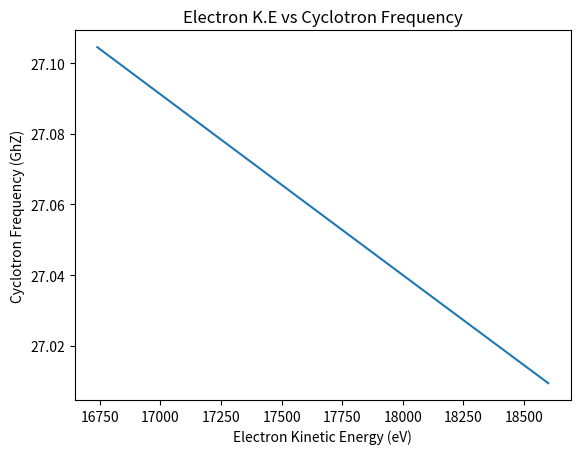
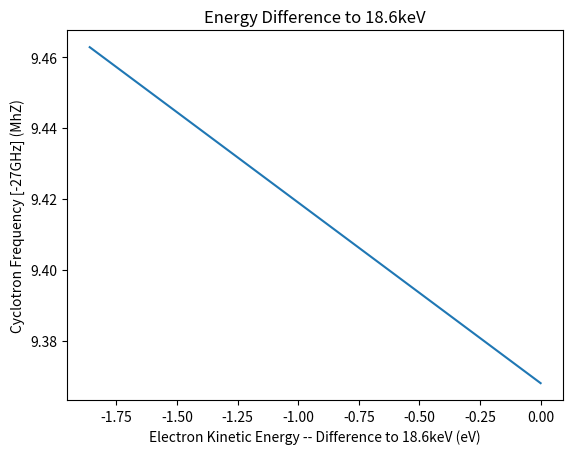
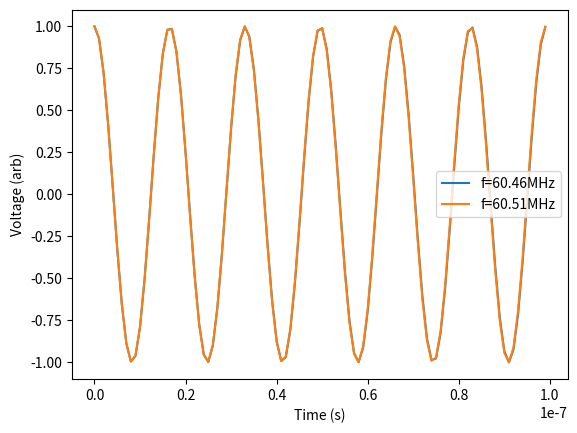
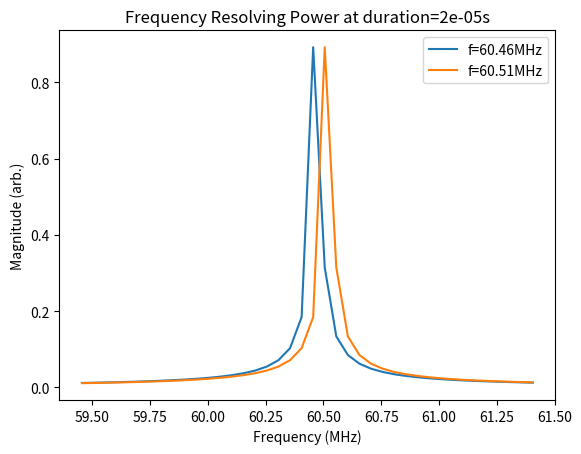

The matplotlib source for these figures, in order:
# ---
# jupyter:
#   jupytext:
#     text_representation:
#       extension: .py
#       format_name: light
#       format_version: '1.5'
#       jupytext_version: 1.7.1
#   kernelspec:
#     display_name: Python 3
#     language: python
#     name: python3
# ---

# # Back of the envelope frequency resolution
#
# ### Cyclotron radiation
# The angular cyclotron frequency, $\Omega_c$, of ana lectron with kinetic energy $T$ and mass $m_{e}$ in a magnetic field $B$ is
# $$ \Omega_{C} = \frac{eB}{\gamma m_e}=\frac{eB}{m_e + T/c^2} $$
# The cyclotron frequency $f_c$ is related to the angular cyclotron frequency in the usual fashion.
# $$ f_c = \frac{\Omega_c}{2 \pi} $$
#

# Import some standard python analysis and plotting packages
import numpy as np
import scipy.constants
import matplotlib.pyplot as plt
import matplotlib
matplotlib.rcParams['figure.dpi']=300 # highres display

# Define the kinetic energy at the tritium end point
T_end=18.6*1000*scipy.constants.e  #18.6keV in J
B=1 # 1 T

print(T_end)


def getCyclotronFreq(B,T):
    """Function to return the cyclotron frequency emitted by an electron with kinetic energy T 
    in a magentic field B

    Args:
        B: The magentic field in Tesla
        T: The kinetic energy in Joules
        
    Returns:
        The cylotron frequency, f_c, in Hz.

    """
    return ((scipy.constants.e*B)/(scipy.constants.m_e + T/(scipy.constants.c**2)))/(2*np.pi)


# Plot the cyclotron frequency near the end point
fig,ax = plt.subplots() 
tArray = np.linspace(0.9*T_end,T_end,100)  # 100 points from 0.9 *T_end to T_end in an numpy array
omegaArray= getCyclotronFreq(B,tArray) # Evaluate the cyclotron frequency for these energies
ax.plot(tArray/scipy.constants.e,omegaArray/1e9)  #Conversion to eV and GHz
ax.set_xlabel("Electron Kinetic Energy (eV)")
ax.set_ylabel("Cyclotron Frequency (GhZ)")
ax.set_title("Electron K.E vs Cyclotron Frequency")

# #### Zooming right into the end point

fig,ax = plt.subplots()
tArray = np.linspace(0.9999*T_end,T_end,100)
omegaArray= getCyclotronFreq(B,tArray)
ax.plot((tArray/scipy.constants.e)-18.6e3,(omegaArray-27.0e9)/1e6)  #Conversion to eV and GHz
ax.set_xlabel("Electron Kinetic Energy -- Difference to 18.6keV (eV)")
ax.set_ylabel("Cyclotron Frequency [-27GHz] (MhZ)")
ax.set_title("Energy Difference to 18.6keV")
#_ = plt.xticks(rotation=60)


# From this plot we see that the cyclotron frequency changes by $\Delta f \approx50$kHz per electron volt of kinetic energy. So we should keep that in mind for our goal frequency resolution.
#
# The time scale associated with resolving that frequency difference is:
# $$ T_{resolve} \approx \frac{1}{\Delta f} = 20 \mu\text{s}$$

# ## How long do we need to record a signal for to get energy resolution XXX?
#
# There are a few paramters that might effect our energy resolution from a first principles perspective. Let's make our world simple and suppose we are just trying to record the frequency of a 27GHz sine wave.
#
# Rather than investing in a 100Ghz digitiser (which doesn't exist as far as I know) we instead have to shift the frequency to a lower level.
#
# ### Aside: Mixer Theory
#
# Suppose we have an RF signal which is at a fixed frequency, $\omega_0$:
# $$ v_{RF} = A(t) \cos \left( \omega_0 t + \phi(t) \right) $$
#
# We are going to mix with a local oscillator with frequency, $\omega_{LO}$
# $$v_{LO} = A_{LO} \cos \left( \omega_{LO} t \right) $$
#
# If we mix these together we get
# $$v_{out} = v_{RF} \times v_{LO} $$
# $$ v_{out} = A(t)A_{LO} \cos \left( \omega_0 t + \phi(t) \right) \cos \left( \omega_{LO} t \right) $$
#
# Now remember
# $$ \cos(A+B) = \cos A \cos B - \sin A \sin B $$
# so
# $$ \cos A \cos B = \frac{1}{2} \left[ \cos(A+B) + \cos (A-B) \right] $$
#
# Therefore
# $$  v_{out} = \frac{A(t)A_{LO}}{2} \left[ \cos \left( \omega_0 t + \phi(t) + \omega_{LO} t \right) + \cos \left( \omega_0 t + \phi(t) - \omega_{LO} t \right) \right] $$
# $$ v_{out} = \frac{A(t)A_{LO}}{2} \left[ \cos \left( (\omega_0 +\omega_{LO}) t + \phi(t)\right) + \cos \left( (\omega_0 -\omega_{LO}) t + \phi(t)\right) \right] $$
#
# The signal is mixed to $f_{LO}+f_{RF}$ and $f_{LO}-f_{RF}$. Now we have to be careful about which local oscillator frequency we choose and realise that $f_{RF}=f_{LO} \pm f_{IF}$ and $f_{IM}=f_{LO} \mp f_{IF}$ both end up at $f_{IF}$ 
#
# Just for the sake of argument lets pick our mixing frequency to be 26.5GHz and lets operate our system with a low pass filter that gets rid of the high-frequency band of the mixer.
#
# So our mixed signal will be
# $$ v_{out} = \frac{A(t)A_{LO}}{2}  \cos \left( (\omega_0 -\omega_{LO}) t + \phi(t)\right) $$

# ## Best case scenario $A(t)=A$ and $\phi(t)=\phi$ 
# The best case scenario is the one where the amplitude and phase are constant so then we can investigate how does our frequency resolution depend on observation time.
#
# The only other variable is the sampling rate.
#
# So we will look at $f_{centre}=60.46$MHz and a frequency change of $\Delta f=50kHz$. The conclusion will be that (for sampling rates above Nyquist (of the centre frequency) our frequency resolving resolution does not depend on sampling rates. It only depends on the resolving time. 

# +
def getV(t,w,A,phi):
    """Function to return a simple cosine 

    Args:
        t: The array of times
        w: The angular frequency
        A: The amplitude
        phi: The phase at t=0
 
     Returns:
        The cosine values as an array

    """
    return A*np.cos((w*t)+phi)

#Define the centre frequency and deltaf we need to measure
centref=60.46e6
deltaf=50e3
t_res=1./deltaf  #Our resolving time
dt=1e-9 #Our time between samples (1./sampling rate)

duration=t_res*1  #The time we will take as signal duration
#If duration >= t_res we can resolve deltaf, otherwise we can not

N=int(duration/dt)
w=2*np.pi*(centref) #60.46 MHz
w2=2*np.pi*(centref+deltaf) #60.51 MHz
A=1 #for simplicity
phi=0 # for simplicity
sr=1./dt

print("Sampling rate:",sr,"Hz")
print("Time between samples:",dt,"s")
print("Number of samples:",N)
print("Signal duration",duration,"s")


t=np.linspace(0,dt*N,N)
v=getV(t,w,A,phi)
v2=getV(t,w2,A,phi)

fig,ax = plt.subplots()
ax.plot(t[0:100],v[0:100],label="f="+str(w/(2*np.pi)/1e6)+"MHz")
ax.plot(t[0:100],v2[0:100],label="f="+str(w2/(2*np.pi)/1e6)+"MHz")
ax.set_xlabel("Time (s)")
ax.set_ylabel("Voltage (arb)")
ax.legend()


# +
def convertToMag(yf):
    """Function to convert the result of an fft to magnitude

    Args:
        yf: The array of complex numbers from the fft (this will be both the positive and negative frequencies)
 
     Returns:
        The array of magnitudes (of length N/2) where N is the length of yf

    """
    N=yf.shape[0] #The length of yf
    return 2.0/N * np.abs(yf[0:N//2])  # The 2/N is a normalisation

from scipy.fft import fft, ifft  # Import the fft and inverse fft functions
yf = fft(v) #FFT of v
yf2 = fft(v2) #FFT of v2
df=1/(N*dt)  # Frequency spacing
xf = np.linspace(0.0, 1.0/(2.0*dt), N//2)  #The N/2 frequency values from 0 to 1/(2*dt)

#Plot the frequency around the centre frequency bin
fig,ax = plt.subplots()
fbin=int(centref/df)
ax.plot((xf/1e6)[fbin-20:fbin+20],convertToMag(yf)[fbin-20:fbin+20],label="f="+str(w/(2*np.pi)/1e6)+"MHz") #1e6 to convert to MHz
ax.plot((xf/1e6)[fbin-20:fbin+20],convertToMag(yf2)[fbin-20:fbin+20],label="f="+str(w2/(2*np.pi)/1e6)+"MHz")  #1e6 to convert to MHz
ax.set_xlabel("Frequency (MHz)")
ax.set_ylabel("Magnitude (arb.)")
ax.set_title("Frequency Resolving Power at duration="+str(duration)+"s")
ax.legend()

# -

print((xf[1]-xf[0])/1e6)
print(df/1e6)


